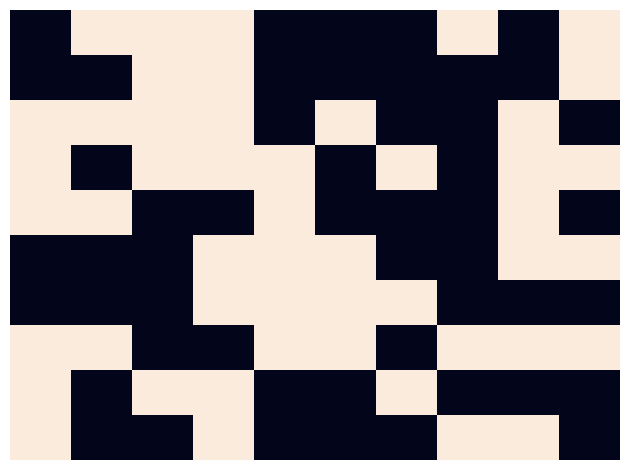

Here is the Python script that generated this plot:
# import numpy as np
# import matplotlib.pyplot as plt
# from matplotlib import animation
# import seaborn as sns

# COLS = 10
# ROWS = 10
# plt.rcParams["figure.autolayout"] = True


# def make_arr(cols, rows):
#     return np.random.randint(2, size=(cols, rows))


# def print_it(grid):
#     plt.imshow(grid, cmap="Greys")
#     plt.show()
#     print("\n".join(["  ".join([str(cell) for cell in row]) for row in grid]))
#     print()


# if __name__ == "__main__":
#     grid = make_arr(COLS, ROWS)
#     sns.heatmap(grid)

#     # try:
#     #     for i in range(100):
#     #         grid = make_arr(COLS, ROWS)
#     #         print_it(grid)
#     # except KeyboardInterrupt:
#     #     print("Stopped Successfully")

import numpy as np
import seaborn as sns
import matplotlib.pyplot as plt
from matplotlib import animation

plt.rcParams["figure.autolayout"] = True

fig = plt.figure()
dimension = (10, 10)
data = np.random.randint(2, size=dimension)
sns.heatmap(data, vmax=0.8, cbar=False, xticklabels=False, yticklabels=False)


def init():
    sns.heatmap(
        np.zeros(dimension), vmax=0.8, cbar=False, xticklabels=False, yticklabels=False
    )


def animate(i):
    data = np.random.randint(2, size=dimension)
    sns.heatmap(data, vmax=0.8, cbar=False, xticklabels=False, yticklabels=False)


anim = animation.FuncAnimation(fig, animate, init_func=init, frames=2000, repeat=True)

plt.show()
